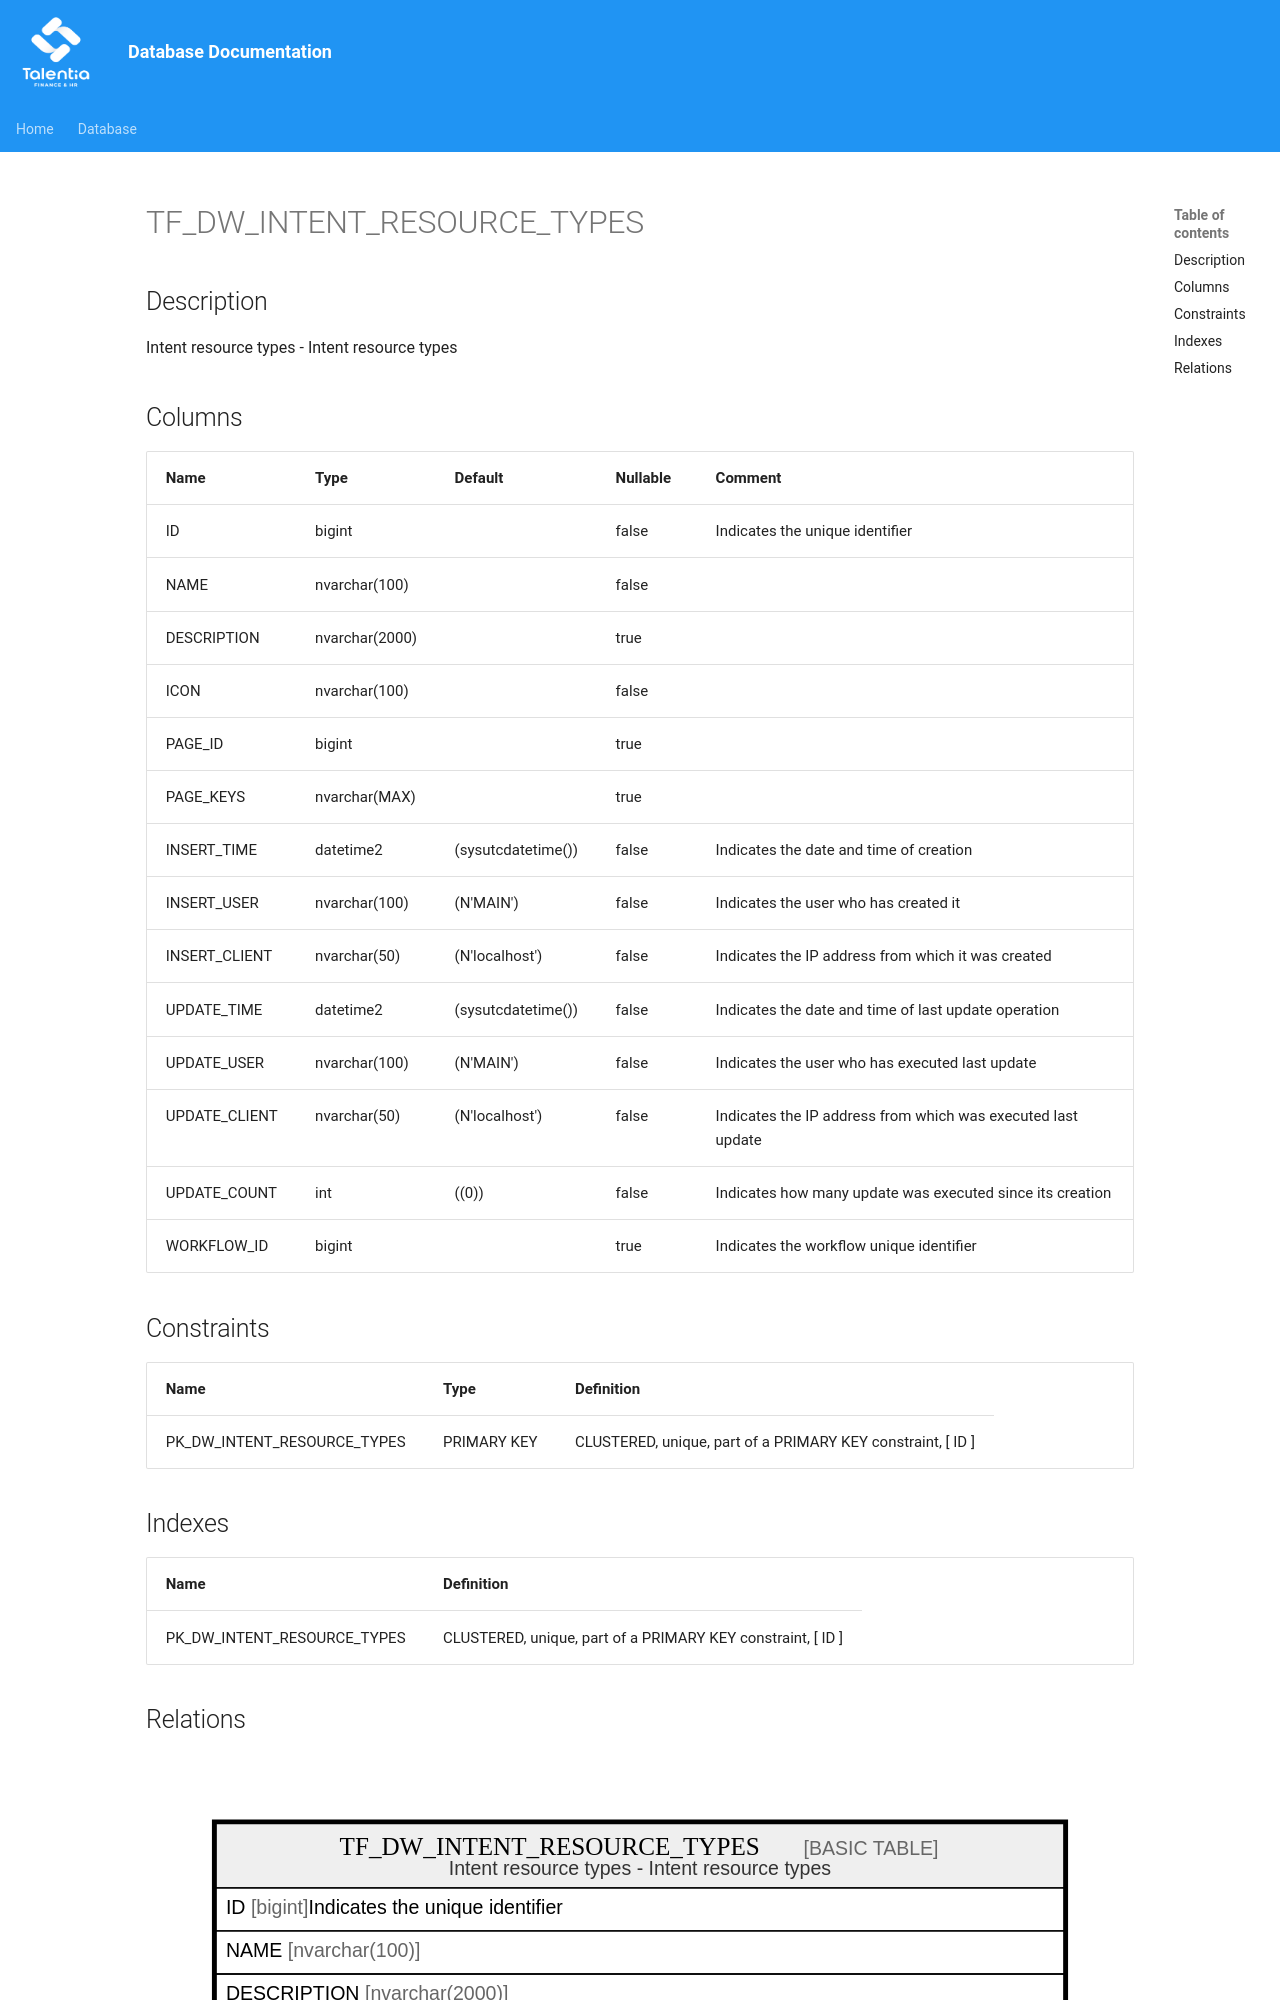

repository: giovanniporcelli/documentazione-db · page: schema/TF_DW_INTENT_RESOURCE_TYPES/index.html · generator: mkdocs

# TF_DW_INTENT_RESOURCE_TYPES

## Description

Intent resource types - Intent resource types  


## Columns

| Name | Type | Default | Nullable | Comment |
| ---- | ---- | ------- | -------- | ------- |
| ID | bigint |  | false | Indicates the unique identifier |
| NAME | nvarchar(100) |  | false |  |
| DESCRIPTION | nvarchar(2000) |  | true |  |
| ICON | nvarchar(100) |  | false |  |
| PAGE_ID | bigint |  | true |  |
| PAGE_KEYS | nvarchar(MAX) |  | true |  |
| INSERT_TIME | datetime2 | (sysutcdatetime()) | false | Indicates the date and time of creation |
| INSERT_USER | nvarchar(100) | (N'MAIN') | false | Indicates the user who has created it |
| INSERT_CLIENT | nvarchar(50) | (N'localhost') | false | Indicates the IP address from which it was created |
| UPDATE_TIME | datetime2 | (sysutcdatetime()) | false | Indicates the date and time of last update operation |
| UPDATE_USER | nvarchar(100) | (N'MAIN') | false | Indicates the user who has executed last update |
| UPDATE_CLIENT | nvarchar(50) | (N'localhost') | false | Indicates the IP address from which was executed last update |
| UPDATE_COUNT | int | ((0)) | false | Indicates how many update was executed since its creation |
| WORKFLOW_ID | bigint |  | true | Indicates the workflow unique identi
